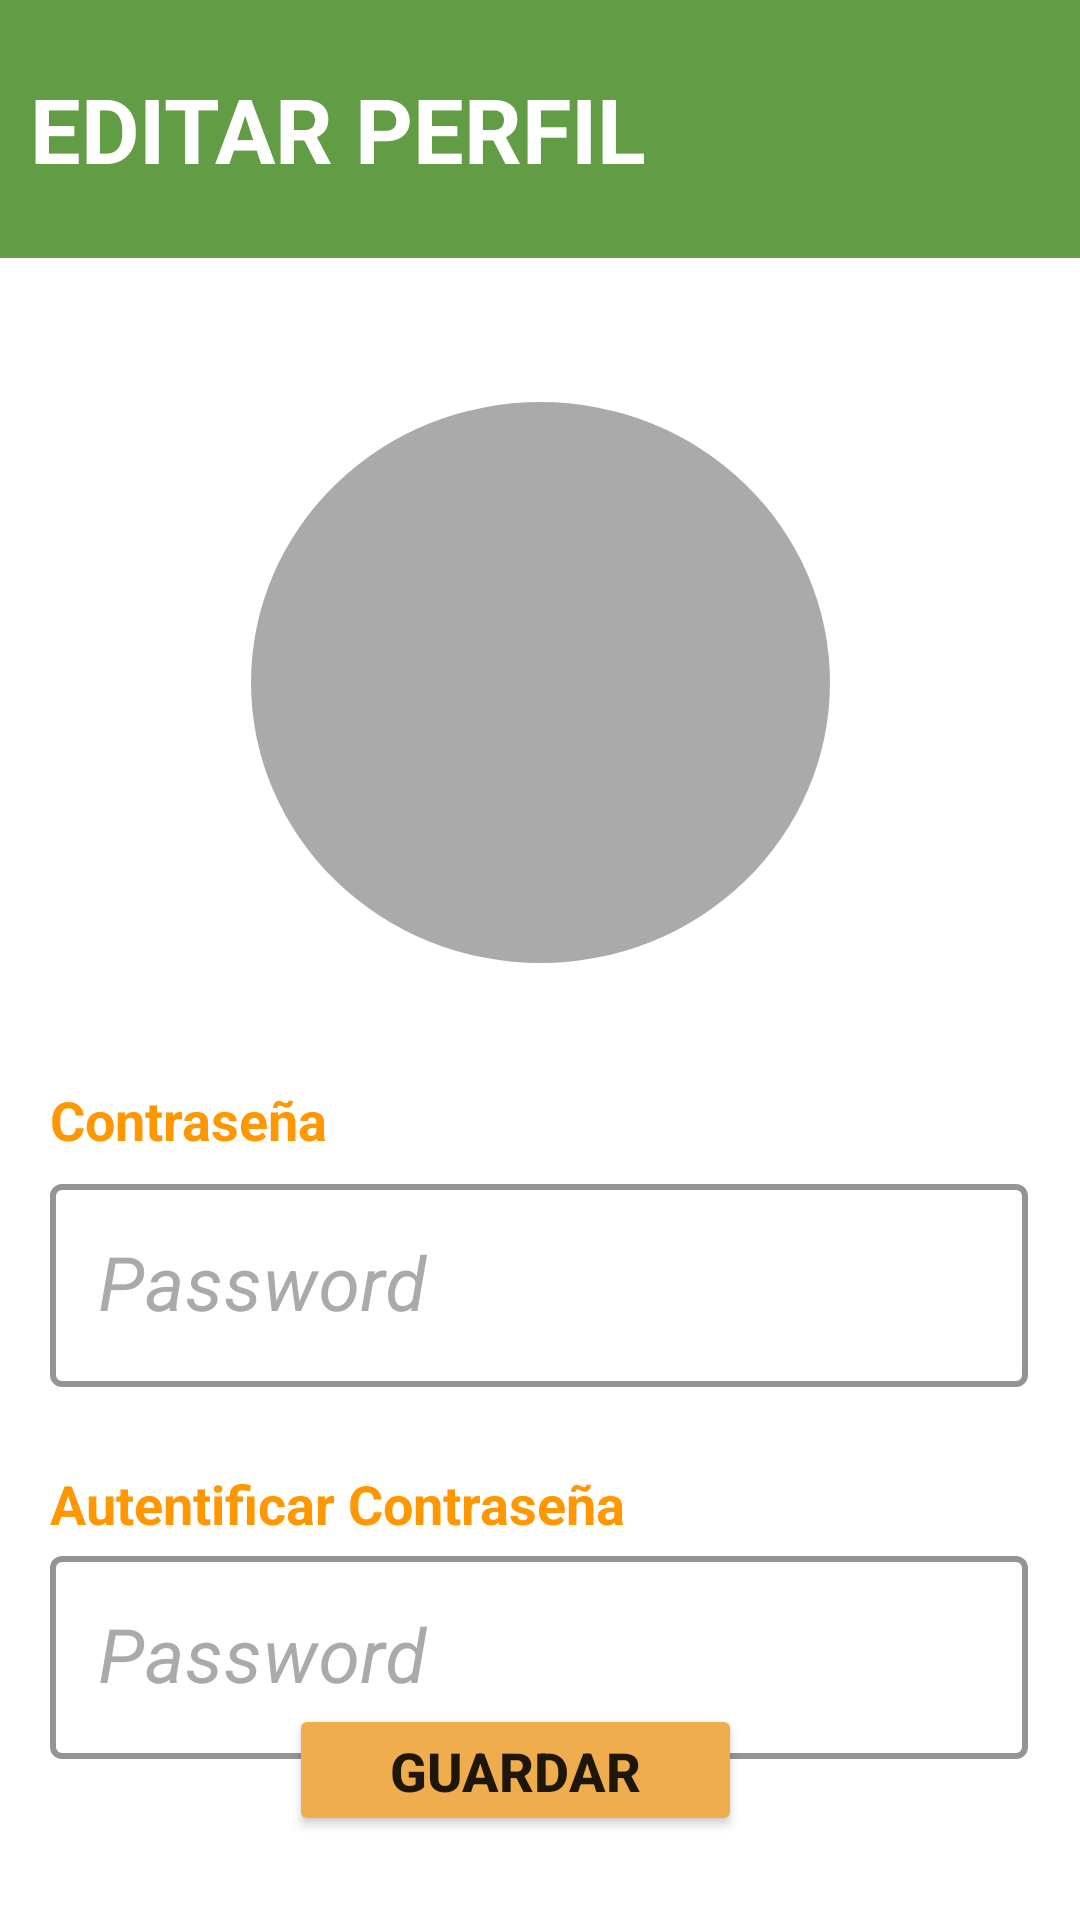

Android layout source for this screen:
<!-- AndroidManifest.xml: application theme Theme.DeerSign -->
<!-- res/layout/fragment_password.xml -->
<?xml version="1.0" encoding="utf-8"?>
<androidx.constraintlayout.widget.ConstraintLayout xmlns:android="http://schemas.android.com/apk/res/android"
    xmlns:app="http://schemas.android.com/apk/res-auto"
    xmlns:tools="http://schemas.android.com/tools"
    android:layout_width="match_parent"
    android:layout_height="match_parent"
    tools:context=".PasswordFragment">

    <TextView
        android:id="@+id/textView16"
        android:layout_width="wrap_content"
        android:layout_height="wrap_content"
        android:layout_marginTop="168dp"
        android:text="Autentificar Contraseña"
        android:textColor="#FF9800"
        android:textSize="18sp"
        android:textStyle="bold"
        app:layout_constraintStart_toStartOf="@+id/psw"
        app:layout_constraintTop_toBottomOf="@+id/imageView4" />

    <com.google.android.material.textfield.TextInputLayout
        android:id="@+id/psw"
        style="@style/Widget.MaterialComponents.TextInputLayout.OutlinedBox"
        android:layout_width="326dp"
        android:layout_height="wrap_content"
        android:layout_marginTop="128dp"
        android:textColorHint="#AAAAAA"
        app:boxBackgroundColor="#FFFFFF"
        app:boxStrokeColor="#AAAAAA"
        app:boxStrokeWidth="2dp"
        app:layout_constraintEnd_toEndOf="parent"
        app:layout_constraintHorizontal_bias="0.494"
        app:layout_constraintStart_toStartOf="parent"
        app:layout_constraintTop_toBottomOf="@+id/textView2"
        tools:ignore="MissingConstraints">

        <com.google.android.material.textfield.TextInputEditText
            android:id="@+id/password"
            android:layout_width="match_parent"
            android:layout_height="wrap_content"
            android:drawablePadding="8dp"
            android:fontFamily="helvetica"
            android:hint="Password"
            android:inputType="textPassword"
            android:textAlignment="textStart"
            android:textColor="#AAAAAA"
            android:textColorHint="#AAAAAA"
            android:textSize="25sp"
            android:textStyle="italic" />

    </com.google.android.material.textfield.TextInputLayout>

    <androidx.appcompat.widget.Toolbar
        android:id="@+id/toolbar"
        android:layout_width="421dp"
        android:layout_height="86dp"
        android:background="#629c44"
        android:minHeight="?attr/actionBarSize"
        android:theme="?attr/actionBarTheme"
        app:layout_constraintEnd_toEndOf="parent"
        app:layout_constraintStart_toStartOf="parent"
        app:layout_constraintTop_toTopOf="parent">

        <ImageButton
            android:id="@+id/backBtn"
            android:layout_width="wrap_content"
            android:layout_height="wrap_content"
            android:backgroundTint="#00FFFFFF"
            android:src="@drawable/back"
            tools:layout_editor_absoluteX="16dp"
            tools:layout_editor_absoluteY="13dp" />

        <TextView
            android:id="@+id/toolbarTextView"
            android:layout_width="wrap_content"
            android:layout_height="wrap_content"
            android:layout_gravity="start"
            android:ellipsize="end"
            android:gravity="center"
            android:maxLines="1"
            android:paddingLeft="0dp"
            android:text="EDITAR PERFIL"
            android:textAppearance="@android:style/TextAppearance.WindowTitle"
            android:textSize="30sp"
            android:visibility="visible"
            tools:layout_editor_absoluteX="16dp"
            tools:layout_editor_absoluteY="18dp" />

    </androidx.appcompat.widget.Toolbar>

    <ImageView
        android:id="@+id/imageView4"
        android:layout_width="193dp"
        android:layout_height="187dp"
        android:layout_marginTop="48dp"
        android:background="@drawable/bg_circle"
        android:outlineProvider="background"
        android:src="@drawable/profile"
        app:layout_constraintEnd_toEndOf="parent"
        app:layout_constraintStart_toStartOf="parent"
        app:layout_constraintTop_toBottomOf="@+id/toolbar" />

    <com.google.android.material.textfield.TextInputLayout
        android:id="@+id/psw2"
        style="@style/Widget.MaterialComponents.TextInputLayout.OutlinedBox"
        android:layout_width="326dp"
        android:layout_height="wrap_content"
        android:layout_marginTop="4dp"
        android:textColorHint="#AAAAAA"
        app:boxBackgroundColor="#FFFFFF"
        app:boxStrokeColor="#AAAAAA"
        app:boxStrokeWidth="2dp"
        app:layout_constraintEnd_toEndOf="parent"
        app:layout_constraintHorizontal_bias="0.494"
        app:layout_constraintStart_toStartOf="parent"
        app:layout_constraintTop_toBottomOf="@+id/textView2"
        tools:ignore="MissingConstraints">

        <com.google.android.material.textfield.TextInputEditText
            android:id="@+id/password2"
            android:layout_width="match_parent"
            android:layout_height="wrap_content"
            android:drawablePadding="8dp"
            android:fontFamily="helvetica"
            android:hint="Password"
            android:inputType="textPassword"
            android:textAlignment="textStart"
            android:textColor="#AAAAAA"
            android:textColorHint="#AAAAAA"
            android:textSize="25sp"
            android:textStyle="italic" />

    </com.google.android.material.textfield.TextInputLayout>

    <TextView
        android:id="@+id/textView2"
        android:layout_width="wrap_content"
        android:layout_height="wrap_content"
        android:layout_marginTop="40dp"
        android:text="Contraseña"
        android:textColor="#FF9800"
        android:textSize="18sp"
        android:textStyle="bold"
        app:layout_constraintStart_toStartOf="@+id/psw2"
        app:layout_constraintTop_toBottomOf="@+id/imageView4" />

    <Button
        android:id="@+id/button_update"
        android:layout_width="151dp"
        android:layout_height="44dp"
        android:layout_marginBottom="28dp"
        android:backgroundTint="#F0AD4E"
        android:text="GUARDAR"
        android:textSize="18sp"
        android:textStyle="bold"
        app:layout_constraintBottom_toBottomOf="parent"
        app:layout_constraintEnd_toEndOf="parent"
        app:layout_constraintHorizontal_bias="0.461"
        app:layout_constraintStart_toStartOf="parent"
        app:navGraph="@navigation/nav_graph" />

</androidx.constraintlayout.widget.ConstraintLayout>
<!-- resources referenced by this layout -->
<resources>
  <!-- drawable bg_circle (drawable) -->
  <?xml version="1.0" encoding="utf-8"?>
      <shape xmlns:android="http://schemas.android.com/apk/res/android"
          android:shape="oval">
          <solid android:color="#AAAAAA"/>
      </shape>
  <style name="Theme.DeerSign" parent="Theme.MaterialComponents.DayNight.NoActionBar">
          
          <item name="colorPrimary">@color/yellow_200</item>
          <item name="colorPrimaryVariant">@color/white</item>
          <item name="colorOnPrimary">@color/white</item>
          
          <item name="colorSecondary">@color/teal_200</item>
          <item name="colorSecondaryVariant">@color/teal_700</item>
          <item name="colorOnSecondary">@color/black</item>
          
          <item name="android:statusBarColor">?attr/colorPrimaryVariant</item>
          
      </style>
  <color name="yellow_200">#FFA834</color>
  <color name="white">#FFFFFFFF</color>
  <color name="teal_200">#FF03DAC5</color>
  <color name="teal_700">#FF018786</color>
  <color name="black">#FF000000</color>
</resources>
